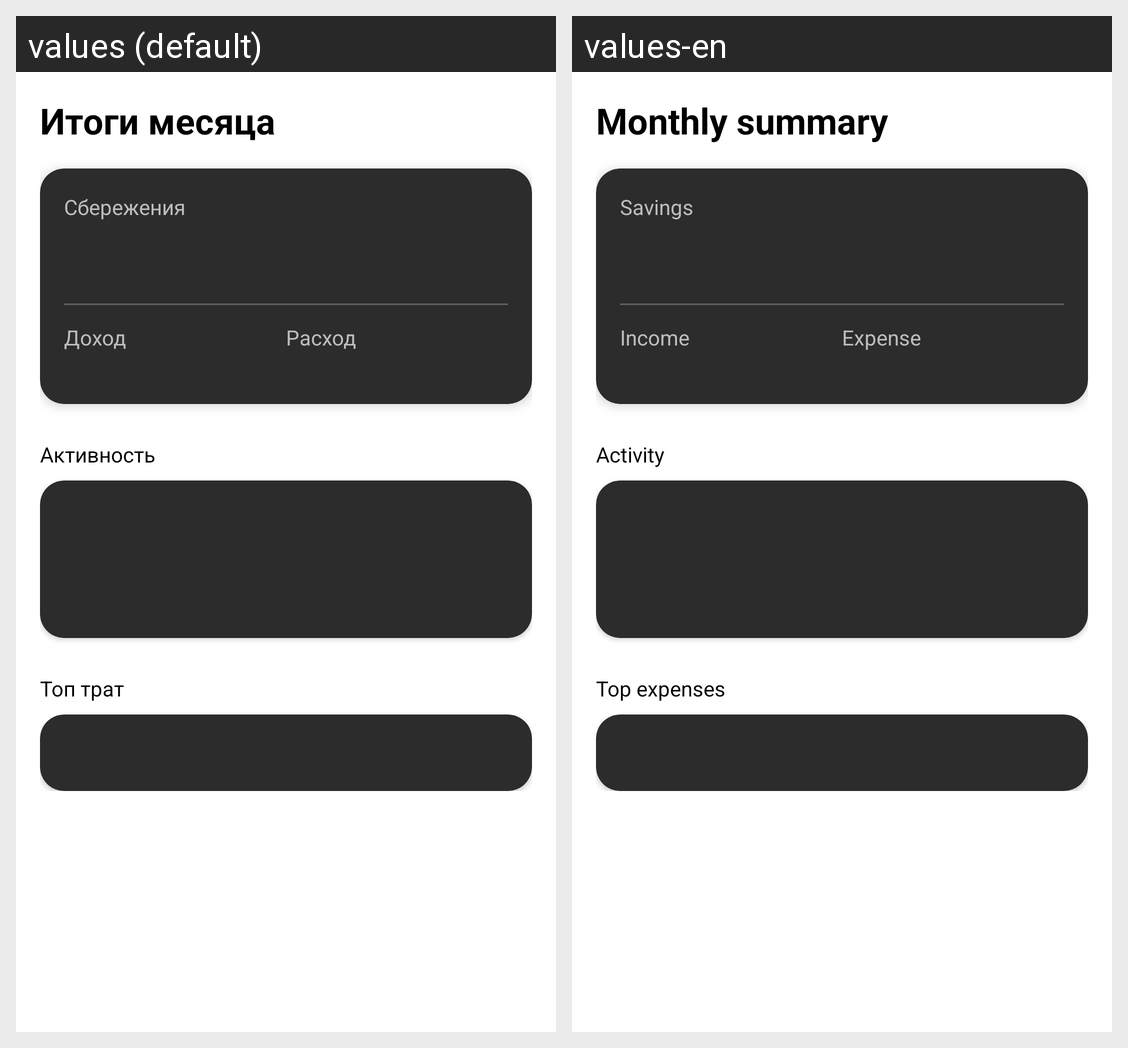

Here is an Android app screen in its default locale and in the app's own translations. Write out the translated-string differences for the strings that appear on this screen.
Android screen res/layout/fragment_main_report.xml rendered under 2 locales, left to right: values (default), values-en. Device: Nexus 5 (rendered at 1080×1920; each locale shown at half size, 540×960, under a caption strip naming it); theme Theme.CashLite.
Strings drawn on this screen, with the default value and each locale's value (text and hints the layout hard-codes, and strings that could not be matched under every locale, appear in the picture but are not listed):

tvTitleReport
  values: Итоги месяца
  values-en: Monthly summary

tvSavingsTitle
  values: Сбережения
  values-en: Savings

tvTitleReportIncome
  values: Доход
  values-en: Income

tvTitleReportExpense
  values: Расход
  values-en: Expense

tvTitleActivityReport
  values: Активность
  values-en: Activity

tvTitleTopReport
  values: Топ трат
  values-en: Top expenses
